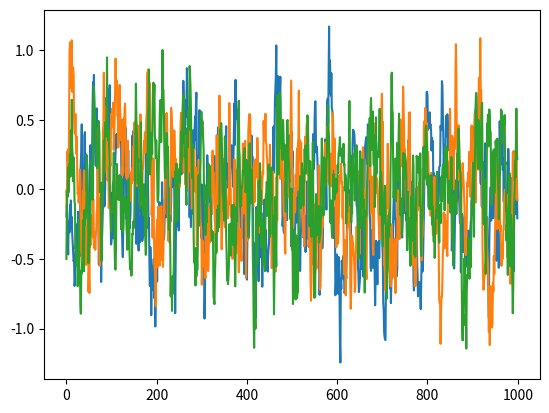

The script that saved this image:
# --------------------------------------
# Ornstein-Uhlenbeck Noise
# Author: Flood Sung
# Date: 2016.5.4
# Reference: https://github.com/rllab/rllab/blob/master/rllab/exploration_strategies/ou_strategy.py
# --------------------------------------

import numpy as np
import numpy.random as nr

class OUNoise:
    """docstring for OUNoise"""
    def __init__(self,action_dimension,mu=0, theta=0.15, sigma=0.2):
        self.action_dimension = action_dimension
        self.mu = mu
        self.theta = theta
        self.sigma = sigma
        self.state = np.ones(self.action_dimension) * self.mu
        self.reset()

    def reset(self):
        self.state = np.ones(self.action_dimension) * self.mu

    def noise(self):
        x = self.state
        dx = self.theta * (self.mu - x) + self.sigma * nr.randn(len(x))
        self.state = x + dx
        return self.state

if __name__ == '__main__':
    ou = OUNoise(3)
    states = []
    for i in range(1000):
        states.append(ou.noise())
    import matplotlib.pyplot as plt

    plt.plot(states)
    plt.show()